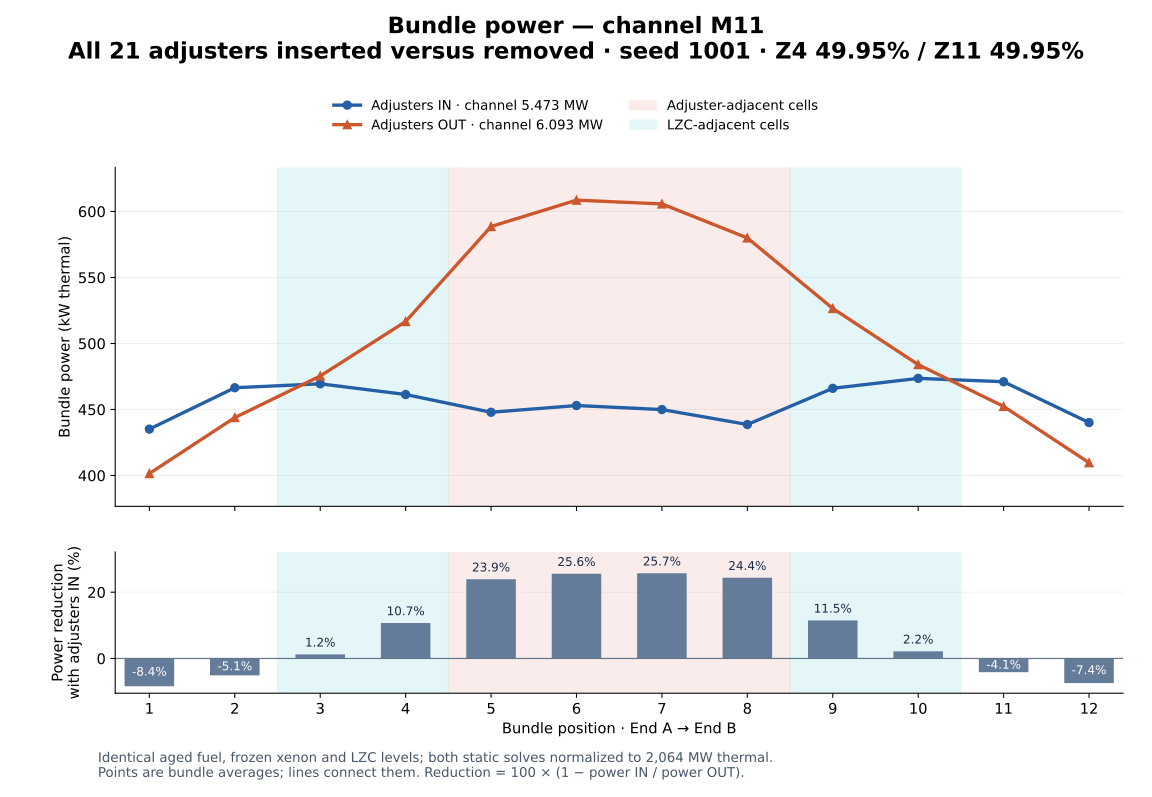

The data file committed next to this chart (first rows):
bundlePosition, bundleId, burnupMwdPerKg, adjustersInKw, adjustersOutKw, powerDifferenceKw, insertedDepressionPercent, directlyOverlapsAdjuster, directlyOverlapsLzcWater
1, 00000000-0000-0000-0000-000000002401, 6.008, 435.1, 401.5, -33.65, -8.382, False, False
2, 00000000-0000-0000-0000-000000002402, 5.871, 466.5, 443.9, -22.59, -5.089, False, False
3, 00000000-0000-0000-0000-000000002403, 5.612, 469.5, 475.4, 5.904, 1.242, False, True
4, 00000000-0000-0000-0000-000000002404, 5.249, 461.3, 516.6, 55.29, 10.7, False, True
5, 00000000-0000-0000-0000-000000002405, 2.357, 447.9, 588.6, 140.7, 23.91, True, False
6, 00000000-0000-0000-0000-000000002406, 2.432, 453, 608.6, 155.6, 25.57, True, False
7, 00000000-0000-0000-0000-000000002407, 2.432, 449.9, 605.7, 155.8, 25.71, True, False
8, 00000000-0000-0000-0000-000000002408, 2.357, 438.6, 579.9, 141.3, 24.37, True, False
9, 00000000-0000-0000-0000-000000002409, 2.214, 466, 526.5, 60.49, 11.49, False, True
10, 00000000-0000-0000-0000-000000002410, 2.011, 473.6, 484, 10.44, 2.156, False, True
11, 00000000-0000-0000-0000-000000002411, 1.763, 471, 452.3, -18.7, -4.135, False, False
12, 00000000-0000-0000-0000-000000002412, 1.486, 440.1, 409.7, -30.41, -7.422, False, False
